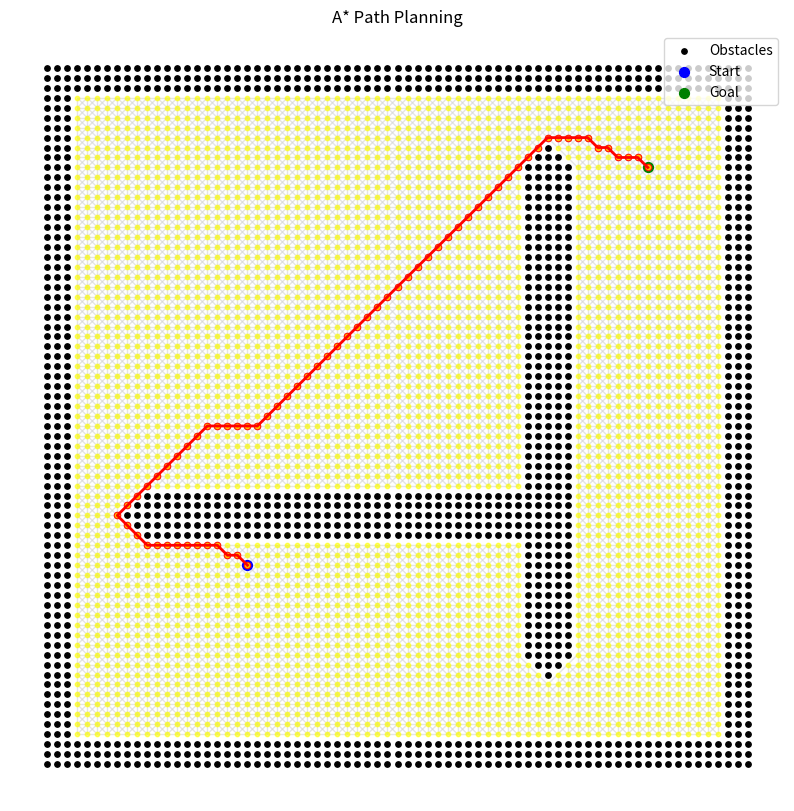

Here is the Python script that generated this plot:
import math
import time
import networkx as nx
import matplotlib.pyplot as plt


class AStarAlgorithm:
    def __init__(self, x_obs, y_obs, resol, radius):
        """
        Initialize the A* algorithm with obstacles and parameters.
        Arguments:
        - x_obs, y_obs: Lists of x and y coordinates of the obstacles.
        - resol: The grid resolution (i.e., the spacing between nodes in the grid).
        - radius: The radius of the robot (used to avoid obstacles).
        """
        self.resol = resol  # Grid resolution (spacing between nodes).
        self.radius = radius  # Radius of the robot.
        self.graph = nx.Graph()  # Graph to represent the grid and connections.
        self.obstacles = set()  # Set to store obstacle positions.
        self.motion = (
            self.motion_mod()
        )  # Predefined motion patterns (8-connected grid).
        self.build_graph(x_obs, y_obs)  # Build the graph with obstacles.

    def build_graph(self, x_obs, y_obs):
        """
        Build the graph with nodes, edges, and obstacles.
        The graph consists of a grid with nodes that are connected if they are not blocked by obstacles.
        Arguments:
        - x_obs, y_obs: Lists of x and y coordinates of obstacles.
        """
        # Determine the bounding box for the grid based on the obstacles' coordinates.
        self.x_min = round(min(x_obs))  # Minimum x-coordinate.
        self.y_min = round(min(y_obs))  # Minimum y-coordinate.
        self.max_x = round(max(x_obs))  # Maximum x-coordinate.
        self.max_y = round(max(y_obs))  # Maximum y-coordinate.

        # Create grid nodes (points) from x_min to max_x and y_min to max_y.
        nodes = [
            (x, y)
            for x in range(self.x_min, self.max_x + 1)
            for y in range(self.y_min, self.max_y + 1)
        ]
        self.graph.add_nodes_from(nodes)  # Add these nodes to the graph.

        # Precompute the square of the robot's radius to avoid repeatedly calculating the square root.
        r2 = self.radius**2

        # Iterate over each obstacle and remove nodes within the obstacle's radius from the graph.
        for ox, oy in zip(x_obs, y_obs):
            min_x_obs = max(self.x_min, int(math.floor(ox - self.radius)))
            max_x_obs = min(self.max_x, int(math.ceil(ox + self.radius)))
            min_y_obs = max(self.y_min, int(math.floor(oy - self.radius)))
            max_y_obs = min(self.max_y, int(math.ceil(oy + self.radius)))

            # Iterate over the bounding box of each obstacle.
            for x in range(min_x_obs, max_x_obs + 1):
                for y in range(min_y_obs, max_y_obs + 1):
                    # Check if the node is within the obstacle's radius.
                    if (ox - x) ** 2 + (oy - y) ** 2 <= r2:
                        node = (x, y)
                        if self.graph.has_node(
                            node
                        ):  # If the node exists in the graph.
                            self.obstacles.add(node)  # Add it to the obstacles set.
                            self.graph.remove_node(node)  # Remove it from the graph.

        # Connect remaining nodes based on the allowed motion.
        remaining_nodes = list(
            self.graph.nodes
        )  # Avoid issues with concurrent modification.
        for node in remaining_nodes:
            for dx, dy, cost in self.motion:
                # Create neighbors by applying the motion vectors.
                neighbor = (node[0] + dx, node[1] + dy)
                if neighbor in self.graph:
                    self.graph.add_edge(
                        node, neighbor, weight=cost
                    )  # Add edges between nodes.

    @staticmethod
    def motion_mod():
        """
        Define motion vectors for 8-connected grid.
        This function returns the possible directions in which movement can occur:
        - Horizontal: (1, 0), (0, 1), (-1, 0), (0, -1)
        - Diagonal: (-1, -1), (-1, 1), (1, -1), (1, 1)
        """
        return [
            (1, 0, 1),  # Move right (cost 1)
            (0, 1, 1),  # Move up (cost 1)
            (-1, 0, 1),  # Move left (cost 1)
            (0, -1, 1),  # Move down (cost 1)
            (-1, -1, math.sqrt(2)),  # Move diagonally left-down (cost sqrt(2))
            (-1, 1, math.sqrt(2)),  # Move diagonally left-up (cost sqrt(2))
            (1, -1, math.sqrt(2)),  # Move diagonally right-down (cost sqrt(2))
            (1, 1, math.sqrt(2)),  # Move diagonally right-up (cost sqrt(2))
        ]

    def planning(self, sx, sy, gx, gy, dynamic_visualization=False):
        """
        Perform A* pathfinding from start (sx, sy) to goal (gx, gy).
        Arguments:
        - sx, sy: Starting coordinates.
        - gx, gy: Goal coordinates.
        - dynamic_visualization: Boolean flag to enable step-by-step visualization.
        """
        start_time = time.time()  # Start the timer for performance tracking.

        start = (int(sx), int(sy))  # Start position.
        goal = (int(gx), int(gy))  # Goal position.

        # Check if the start or goal is invalid (not in the graph).
        if start not in self.graph or goal not in self.graph:
            print("Start or goal node is invalid!")
            return [], []

        # Set up visualization (using matplotlib).
        fig, ax = plt.subplots(figsize=(10, 10))
        pos = {node: node for node in self.graph.nodes}  # Positions for nodes.
        nx.draw(
            self.graph,
            pos,
            node_size=10,
            node_color="yellow",
            edge_color="lightgray",
            alpha=0.6,
            ax=ax,
        )
        if self.obstacles:
            ax.scatter(*zip(*self.obstacles), color="black", label="Obstacles", s=15)
        ax.scatter(*start, color="blue", label="Start", s=50)
        ax.scatter(*goal, color="green", label="Goal", s=50)
        plt.legend()

        try:
            # Perform A* algorithm to find the shortest path.
            path = nx.astar_path(
                self.graph, start, goal, heuristic=self.calc_heuristic, weight="weight"
            )
        except nx.NetworkXNoPath:
            print("No path found!")
            plt.title("No Path Found")
            plt.show()
            return [], []

        # Optional: visualize the pathfinding process dynamically.
        if dynamic_visualization:
            explored = set()
            for node in path:
                explored.add(node)
                ax.scatter(
                    node[0],
                    node[1],
                    color="red",
                    s=20,
                    label="Explored" if len(explored) == 1 else "",
                )
                plt.pause(0.1)

        rx, ry = zip(*path)  # Extract path coordinates for x and y.

        # Calculate performance metrics.
        path_length = self.calculate_path_length(path)
        execution_time = time.time() - start_time
        steps = len(path)
        direction_changes = self.calculate_direction_changes(path)

        # Print the results.
        print(f"Execution Time: {execution_time:.2f} seconds")
        print(f"Path Length: {path_length:.2f}")
        print(f"Steps Taken: {steps}")
        print(f"Direction Changes: {direction_changes}")

        # Plot the final path.
        if dynamic_visualization:
            ax.plot(rx, ry, color="red", label="Path", linewidth=2)
            plt.pause(0.1)

        plt.title("A* Path Planning")
        plt.show()
        return rx, ry

    @staticmethod
    def calc_heuristic(n1, n2):
        """
        Calculate Euclidean distance as a heuristic.
        This is used to estimate the remaining distance to the goal.
        Arguments:
        - n1, n2: Coordinates of the two nodes.
        """
        return math.hypot(n1[0] - n2[0], n1[1] - n2[1])

    @staticmethod
    def calculate_path_length(path):
        """
        Calculate the total length of the path.
        Arguments:
        - path: List of nodes in the path.
        """
        return sum(
            math.hypot(path[i + 1][0] - path[i][0], path[i + 1][1] - path[i][1])
            for i in range(len(path) - 1)
        )

    @staticmethod
    def calculate_direction_changes(path):
        """
        Calculate the number of direction changes in the path.
        Arguments:
        - path: List of nodes in the path.
        """
        changes = 0
        for i in range(2, len(path)):
            prev_dir = (
                path[i - 1][0] - path[i - 2][0],
                path[i - 1][1] - path[i - 2][1],
            )
            curr_dir = (path[i][0] - path[i - 1][0], path[i][1] - path[i - 1][1])
            if prev_dir != curr_dir:
                changes += 1
        return changes


def main():
    """
    Main function to execute A* algorithm.
    Defines the start and goal positions, obstacles, and runs the A* algorithm.
    """
    sx, sy = 10.0, 10.0  # Starting position (x, y).
    gx, gy = 50.0, 50.0  # Goal position (x, y).
    grid_size = 1.0  # Grid resolution.
    robot_radius = 2.0  # Robot radius.

    x_obs, y_obs = [], []  # Lists to store obstacle coordinates.

    # Define boundary obstacles (a square boundary).
    for i in range(-10, 60):
        x_obs.append(i)
        y_obs.append(-10.0)
    for i in range(-10, 60):
        x_obs.append(60.0)
        y_obs.append(i)
    for i in range(-10, 61):
        x_obs.append(i)
        y_obs.append(60.0)
    for i in range(-10, 61):
        x_obs.append(-10.0)
        y_obs.append(i)

    # Additional obstacles inside the grid.
    for i in range(0, 40):
        for j in range(10, 20):
            x_obs.append(i)
            y_obs.append(15)
    for i in range(10, 60):
        x_obs.append(40.0)
        y_obs.append(60.0 - i)

    # Initialize the A* algorithm with the defined obstacles and robot radius.
    a_star = AStarAlgorithm(x_obs, y_obs, grid_size, robot_radius)

    # Run the A* algorithm to plan the path.
    rx, ry = a_star.planning(sx, sy, gx, gy, dynamic_visualization=True)


if __name__ == "__main__":
    main()
